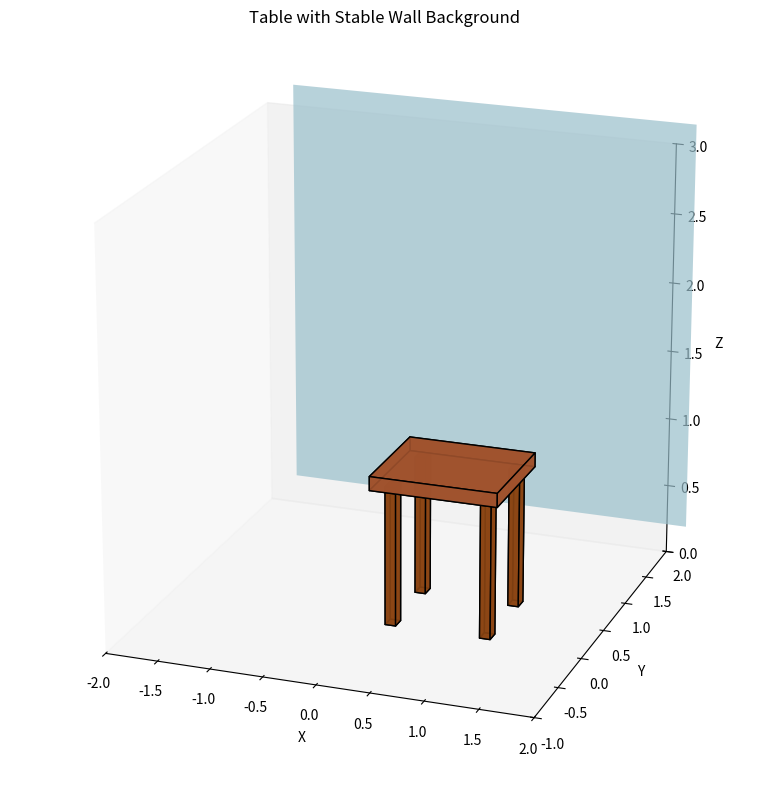

Reproduce this figure in Python.
import numpy as np
import matplotlib.pyplot as plt
from mpl_toolkits.mplot3d.art3d import Poly3DCollection

# Table leg
def create_leg_vertices(x, y, z, width=0.1, depth=0.1, height=1.0):
    return np.array([
        [x, y, z, 1],
        [x + width, y, z, 1],
        [x + width, y + depth, z, 1],
        [x, y + depth, z, 1],
        [x, y, z + height, 1],
        [x + width, y, z + height, 1],
        [x + width, y + depth, z + height, 1],
        [x, y + depth, z + height, 1]
    ])

# Table top
def create_top_vertices(x, y, z, width=1.2, depth=0.8, height=0.1):
    return np.array([
        [x, y, z, 1],
        [x + width, y, z, 1],
        [x + width, y + depth, z, 1],
        [x, y + depth, z, 1],
        [x, y, z + height, 1],
        [x + width, y, z + height, 1],
        [x + width, y + depth, z + height, 1],
        [x, y + depth, z + height, 1]
    ])

# Faces for cuboids
component_faces = [
    [0, 1, 2, 3],
    [4, 5, 6, 7],
    [0, 1, 5, 4],
    [2, 3, 7, 6],
    [1, 2, 6, 5],
    [0, 3, 7, 4]
]

# Create table components
leg1 = create_leg_vertices(0.1, 0.1, 0, height=1.0)
leg2 = create_leg_vertices(1.0, 0.1, 0, height=1.0)
leg3 = create_leg_vertices(0.1, 0.7, 0, height=1.0)
leg4 = create_leg_vertices(1.0, 0.7, 0, height=1.0)
tabletop = create_top_vertices(0, 0, 1.0, 1.2, 0.8, 0.1)

table_components = [leg1, leg2, leg3, leg4, tabletop]

# Draw function
def draw_object(ax, components, faces, colors=None, alpha=0.8, edgecolor='black'):
    if colors is None:
        colors = ['#8B4513'] * len(components)
    for i, component in enumerate(components):
        for face in faces:
            square = [component[j][:3] for j in face]
            ax.add_collection3d(
                Poly3DCollection(
                    [square],
                    facecolors=colors[i],
                    linewidths=1,
                    edgecolors=edgecolor,
                    alpha=alpha
                )
            )

if __name__ == "__main__":
    fig = plt.figure(figsize=(10, 8))
    ax = fig.add_subplot(111, projection='3d')

    # Background wall
    X, Z = np.meshgrid(np.linspace(-2, 2, 2), np.linspace(0, 3, 2))
    Y = np.ones_like(X) * 2.5
    ax.plot_surface(X, Y, Z, color="lightblue", alpha=0.7)

    # Draw table
    table_colors = ['#8B4513', '#8B4513', '#8B4513', '#8B4513', '#A0522D']
    draw_object(ax, table_components, component_faces, colors=table_colors, alpha=0.9)

    ax.set_xlim([-2, 2])
    ax.set_ylim([-1, 2])
    ax.set_zlim([0, 3])
    ax.view_init(elev=20, azim=-70)

    ax.set_xlabel('X')
    ax.set_ylabel('Y')
    ax.set_zlabel('Z')
    ax.set_title('Table with Stable Wall Background')

    ax.grid(False)
    ax.set_box_aspect([1, 1, 1])
    plt.tight_layout()
    plt.show()
    fig.savefig("table_with_stable_wall.png", dpi=300)
